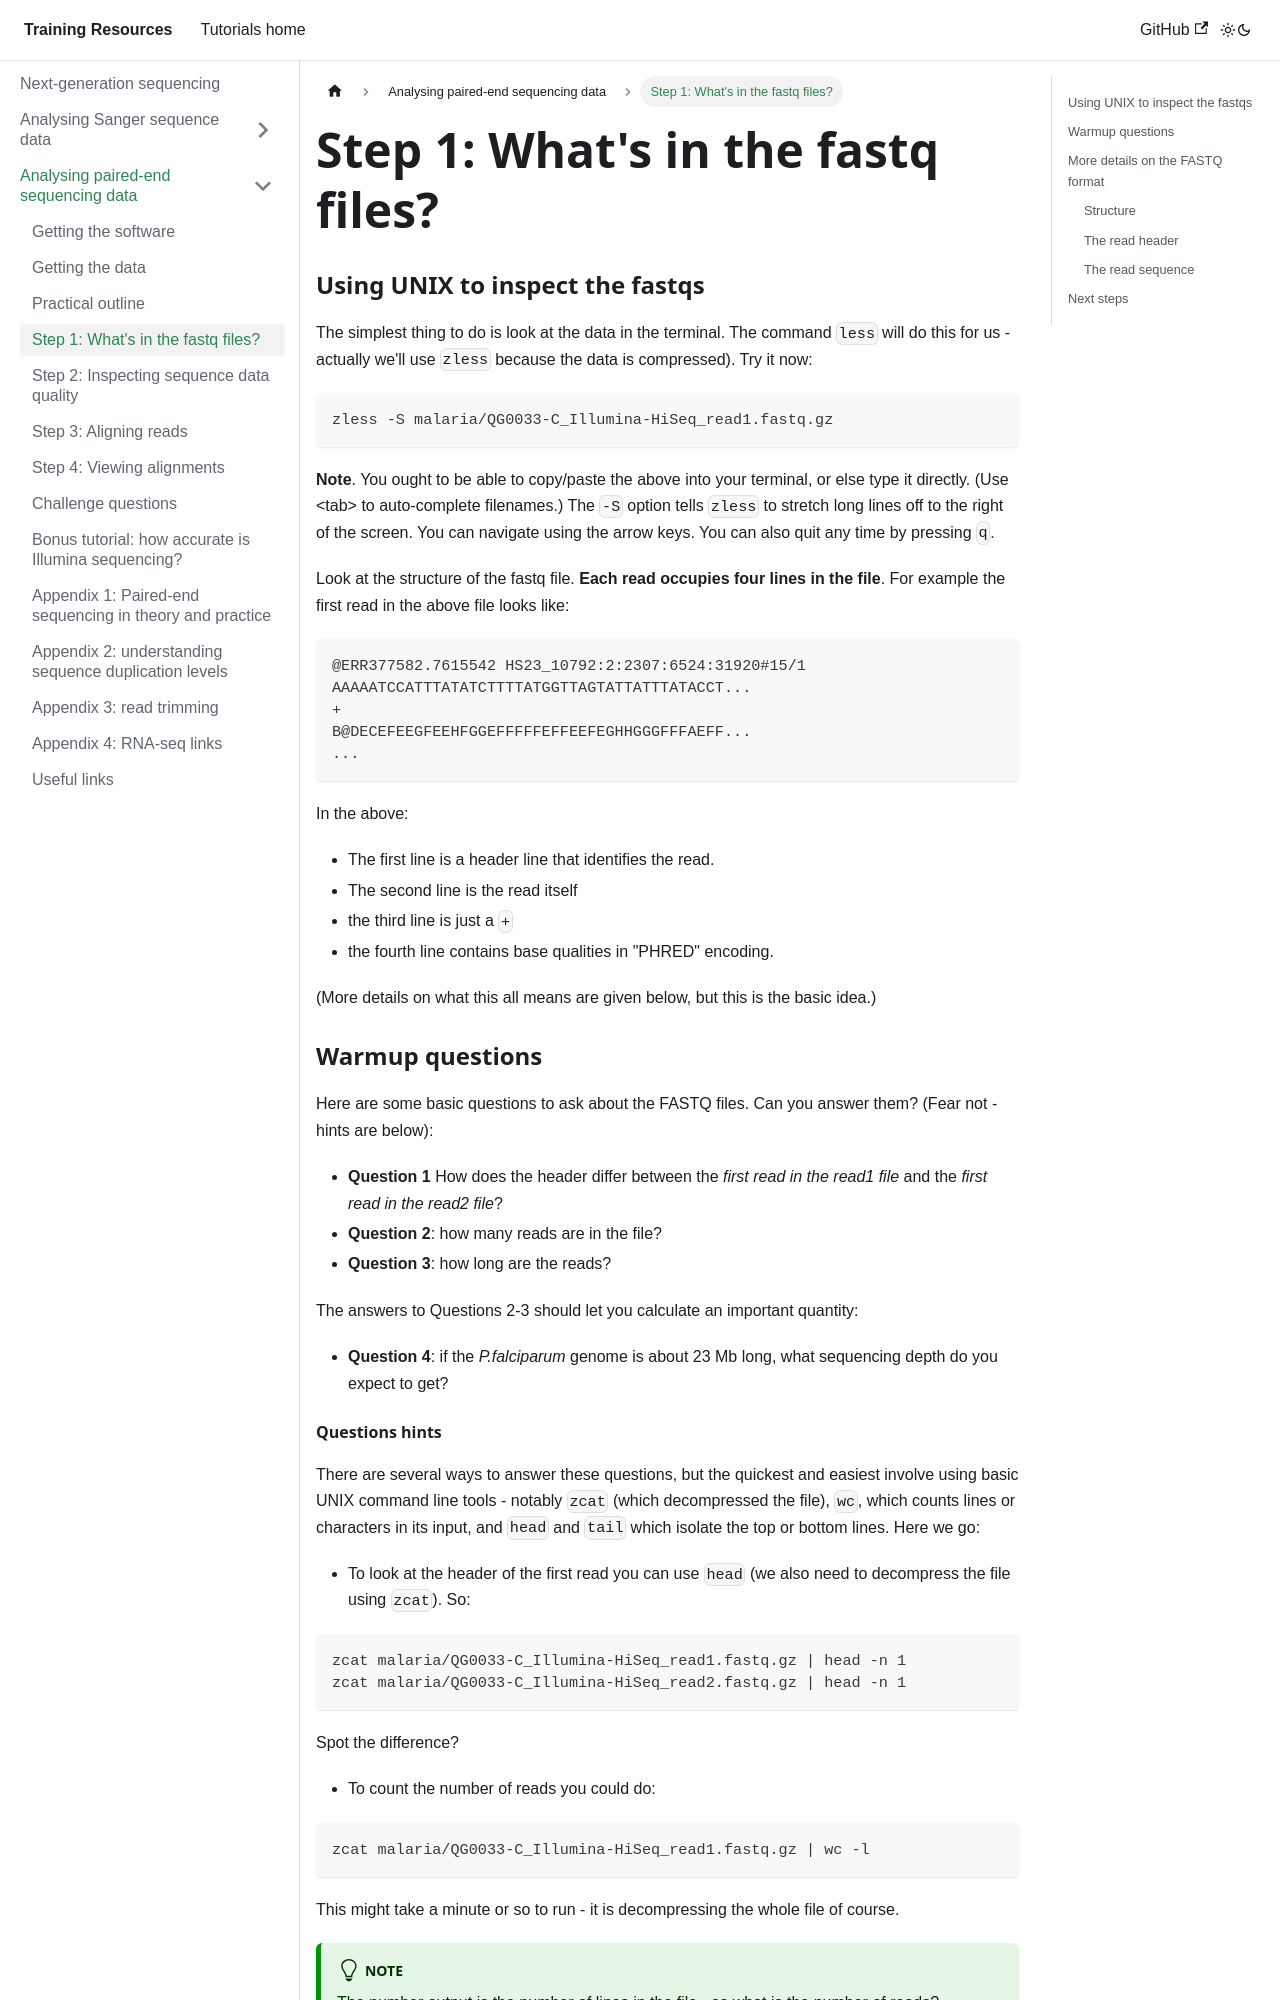

repository: chg-training/chg-training-resources · page: sequence_data_analysis/introduction_to_next_generation_sequencing_data_analysis/Inspecting_the_fastqs/index.html · generator: docusaurus

---
sidebar_position: 3
---

# Step 1: What's in the fastq files?

### Using UNIX to inspect the fastqs

The simplest thing to do is look at the data in the terminal. The command `less` will do this for
us - actually we'll use `zless` because the data is compressed).  Try it now:

```
zless -S malaria/QG0033-C_Illumina-HiSeq_read1.fastq.gz
```

**Note**. You ought to be able to copy/paste the above into your terminal, or else type it
directly. (Use &lt;tab&gt; to auto-complete filenames.) The `-S` option tells `zless` to stretch
long lines off to the right of the screen. You can navigate using the arrow keys. You can also quit
any time by pressing `q`.

Look at the structure of the fastq file. **Each read occupies four lines in the file**.  For example the
first read in the above file looks like:

```
@ERR377582.7615542 HS23_10792:2:2307:6524:31920#15/1
AAAAATCCATTTATATCTTTTATGGTTAGTATTATTTATACCT...
+
B@DECEFEEGFEEHFGGEFFFFFEFFEEFEGHHGGGFFFAEFF...
...
```

In the above:

* The first line is a header line that identifies the read.
* The second line is the read itself
* the third line is just a `+`
* the fourth line contains base qualities in "PHRED" encoding.

(More details on what this all means are given below, but this is the basic idea.)

### Warmup questions

Here are some basic questions to ask about the FASTQ files.  Can you answer them? (Fear not - hints are below):

* **Question 1** How does the header differ between the *first read in the read1 file* and the
*first read in the read2 file*?
* **Question 2**: how many reads are in the file?
* **Question 3**: how long are the reads?

The answers to Questions 2-3 should let you calculate an important quantity:

* **Question 4**: if the *P.falciparum* genome is about 23 Mb long, what sequencing depth do you expect to get?
